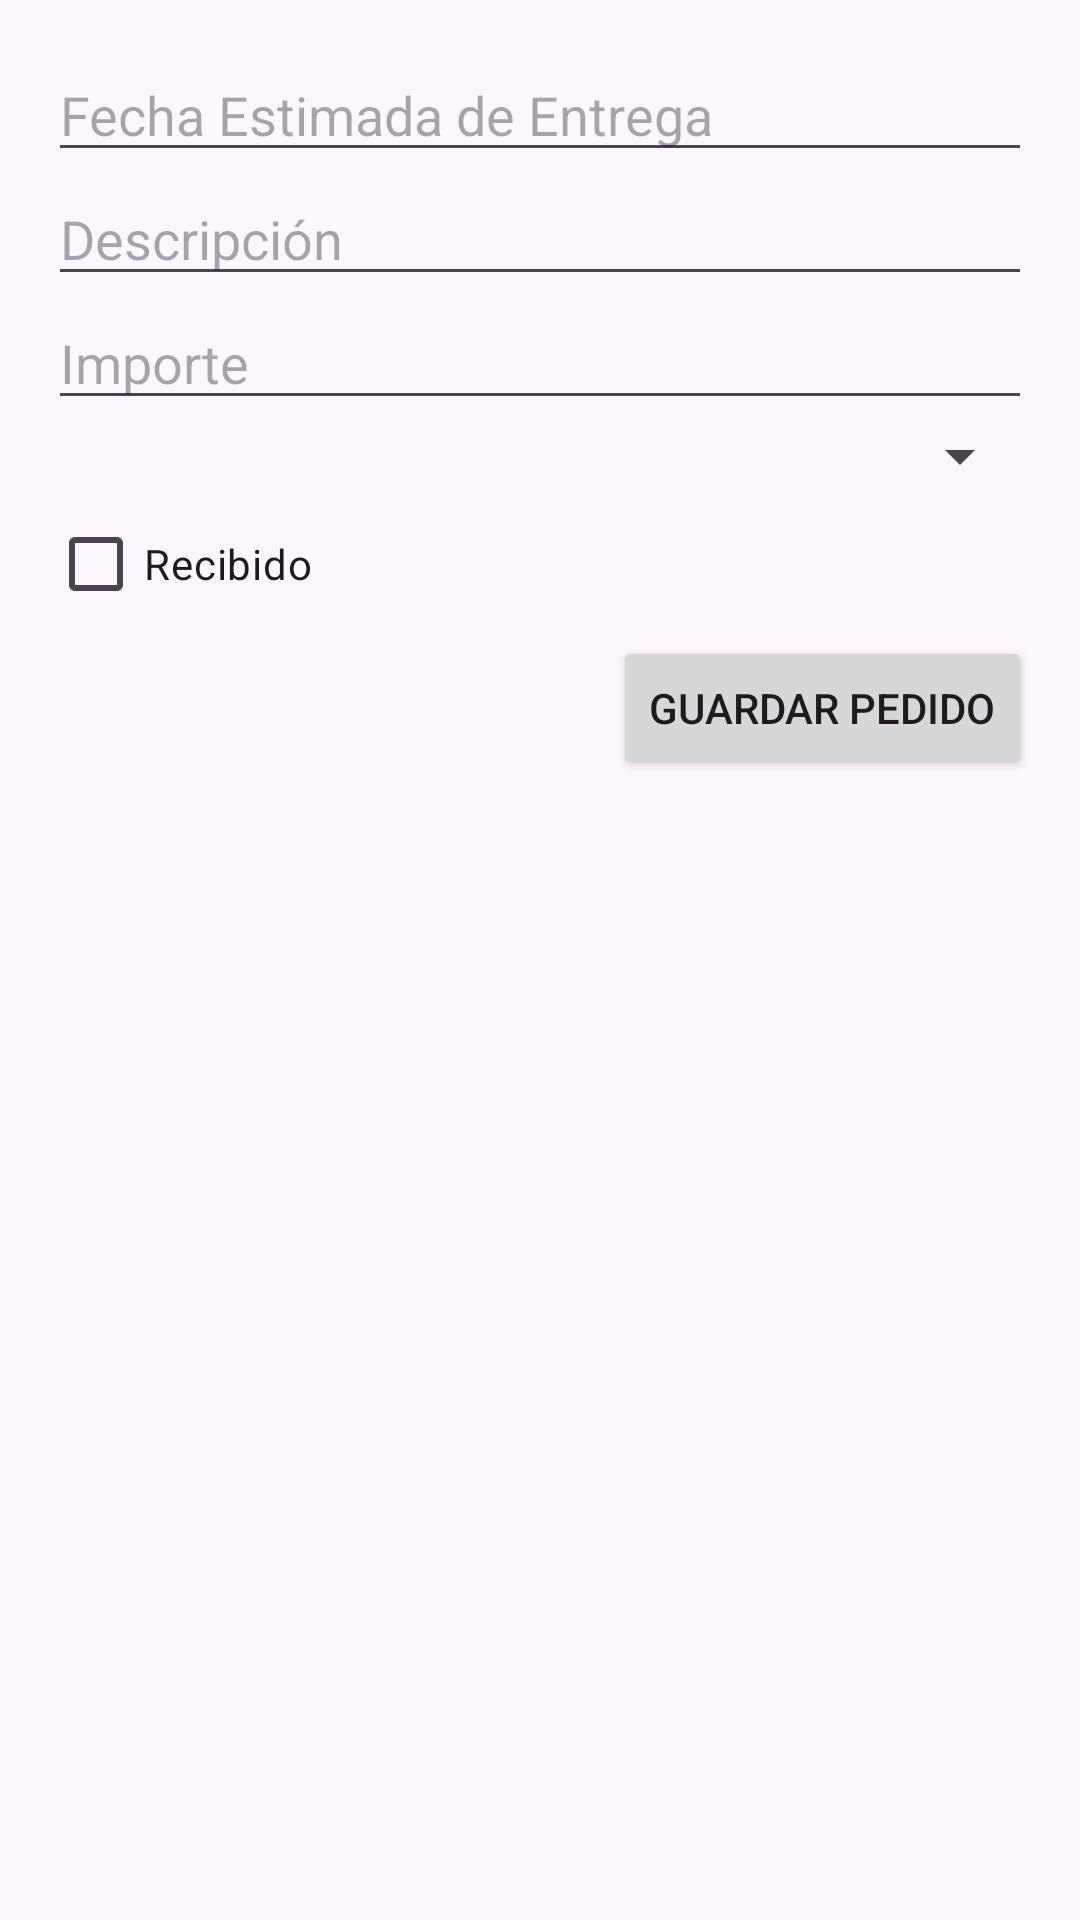

Android layout source for this screen:
<!-- AndroidManifest.xml: application theme Theme.PMDM9 -->
<!-- res/layout/activity_nuevo_pedido.xml -->
<?xml version="1.0" encoding="utf-8"?>
<LinearLayout xmlns:android="http://schemas.android.com/apk/res/android"
    android:layout_width="match_parent"
    android:layout_height="match_parent"
    android:orientation="vertical"
    android:padding="16dp">

    <EditText
        android:id="@+id/editTextFechaEstimada"
        android:layout_width="match_parent"
        android:layout_height="wrap_content"
        android:hint="Fecha Estimada de Entrega"/>

    <EditText
        android:id="@+id/editTextDescripcion"
        android:layout_width="match_parent"
        android:layout_height="wrap_content"
        android:hint="Descripción"/>

    <EditText
        android:id="@+id/editTextImporte"
        android:layout_width="match_parent"
        android:layout_height="wrap_content"
        android:hint="Importe"
        android:inputType="numberDecimal"/>

    <Spinner
        android:id="@+id/spinnerTiendas"
        android:layout_width="match_parent"
        android:layout_height="wrap_content"/>

    <CheckBox
        android:id="@+id/checkBoxEstado"
        android:layout_width="wrap_content"
        android:layout_height="wrap_content"
        android:text="Recibido"/>

    <Button
        android:id="@+id/btnGuardarPedido"
        android:layout_width="wrap_content"
        android:layout_height="wrap_content"
        android:text="Guardar Pedido"
        android:layout_gravity="end"/>
</LinearLayout>
<!-- resources referenced by this layout -->
<resources>
  <style name="Theme.PMDM9" parent="Base.Theme.PMDM9" />
  <style name="Base.Theme.PMDM9" parent="Theme.Material3.DayNight.NoActionBar">
          
          
      </style>
</resources>
